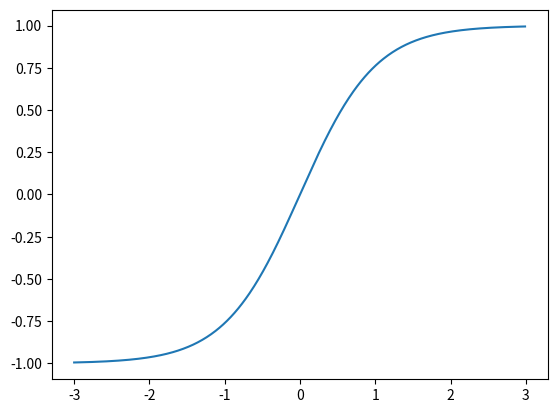

Write the Python code that produced this figure.
from numpy import tanh
import numpy as np
from matplotlib import pyplot as plt

x = np.array(list(range(-300,300)))
x = x/100
y = tanh(x)

print(x)
print(y)

print(tanh(0))

plt.plot(x,y)
plt.show()